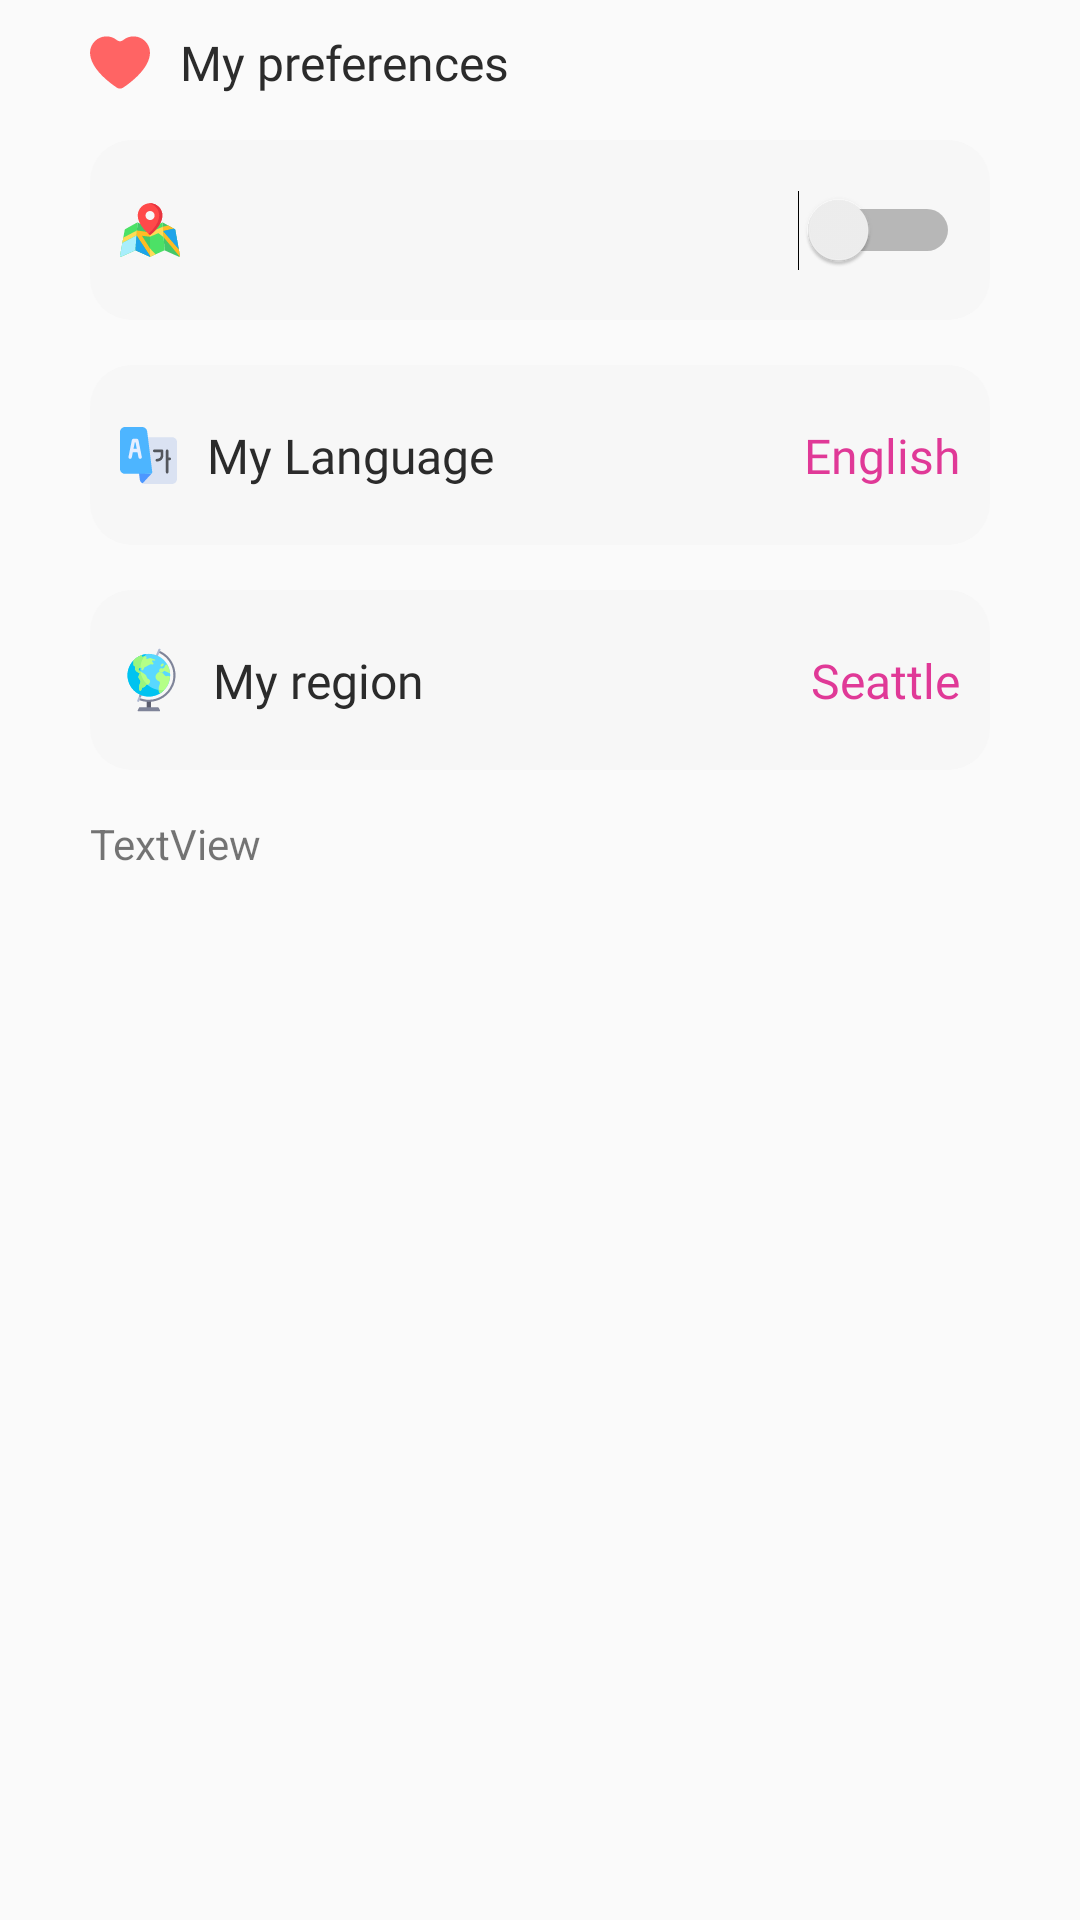

Layout XML and referenced resources for this Android screen:
<!-- AndroidManifest.xml: application theme AppTheme -->
<!-- res/layout/fragment_profile.xml -->
<?xml version="1.0" encoding="utf-8"?>
<FrameLayout xmlns:android="http://schemas.android.com/apk/res/android"
             xmlns:tools="http://schemas.android.com/tools"
             xmlns:app="http://schemas.android.com/apk/res-auto"
             android:layout_width="match_parent"
             android:layout_height="match_parent"
             tools:context=".MainActivityFragments.ProfileFragment">

    

    <LinearLayout
            android:layout_width="match_parent"
            android:layout_height="match_parent"
            android:layout_marginStart="30dp"
            android:layout_marginEnd="30dp"
            android:orientation="vertical">

        <LinearLayout
                android:orientation="horizontal"
                android:layout_width="match_parent"
                android:layout_height="wrap_content"
                android:layout_marginTop="10dp">

            <ImageView
                    android:id="@+id/heartImage"
                    android:src="@drawable/profile_heart"
                    android:layout_width="wrap_content"
                    android:layout_height="wrap_content" android:layout_gravity="center_vertical"/>

            <TextView
                    android:text="My preferences"
                    android:layout_width="wrap_content"
                    android:layout_height="wrap_content"
                    android:layout_marginStart="10dp"
                    android:textColor="#2B2B2B"
                    android:textSize="16sp"
                    android:fontFamily="@font/nunito_sans_bold"
                    android:layout_gravity="center_vertical"
                    android:gravity="center_vertical"/>
        </LinearLayout>

        <LinearLayout
                android:orientation="vertical"
                android:layout_width="match_parent"
                android:layout_height="wrap_content"
                android:layout_marginTop="15dp">

            <androidx.constraintlayout.widget.ConstraintLayout
                    android:layout_width="match_parent"
                    android:layout_height="60dp"
                    android:background="@drawable/profile_background">

                <ImageView
                        android:id="@+id/locationImage"
                        android:src="@drawable/profile_location"
                        android:layout_width="wrap_content"
                        android:layout_height="wrap_content"
                        android:layout_marginStart="10dp"
                        app:layout_constraintTop_toTopOf="parent"
                        app:layout_constraintBottom_toBottomOf="parent"
                        app:layout_constraintStart_toStartOf="parent"/>

                <TextView
                        android:id="@+id/location_textview"
                        android:layout_width="wrap_content"
                        android:layout_height="wrap_content"
                        app:layout_constraintStart_toEndOf="@+id/locationImage"
                        app:layout_constraintTop_toTopOf="parent"
                        app:layout_constraintBottom_toBottomOf="parent"
                        android:layout_marginStart="10dp"
                        android:textColor="#2B2B2B"
                        android:textSize="16sp" android:fontFamily="@font/nunito_sans_bold"/>

                <Switch
                        android:id="@+id/location"
                        android:layout_width="wrap_content"
                        android:layout_height="wrap_content"
                        app:layout_constraintTop_toTopOf="parent"
                        app:layout_constraintBottom_toBottomOf="parent"
                        app:layout_constraintRight_toRightOf="parent"
                        tools:ignore="UseSwitchCompatOrMaterialXml"
                        android:layout_marginEnd="10dp"/>
            </androidx.constraintlayout.widget.ConstraintLayout>


            <androidx.constraintlayout.widget.ConstraintLayout
                    android:id="@+id/myLanguageLayout"
                    android:layout_width="match_parent"
                    android:layout_height="60dp"
                    android:layout_marginTop="15dp"
                    android:background="@drawable/profile_background">

                <ImageView
                        android:id="@+id/language_image"
                        android:src="@drawable/profile_language"
                        android:layout_width="wrap_content"
                        android:layout_height="wrap_content"
                        android:layout_marginStart="10dp"
                        app:layout_constraintTop_toTopOf="parent"
                        app:layout_constraintBottom_toBottomOf="parent"
                        app:layout_constraintStart_toStartOf="parent"/>

                <TextView
                        android:text="My Language"
                        android:layout_width="wrap_content"
                        android:layout_height="wrap_content"
                        app:layout_constraintStart_toEndOf="@+id/language_image"
                        app:layout_constraintTop_toTopOf="parent"
                        app:layout_constraintBottom_toBottomOf="parent"
                        android:layout_marginStart="10dp"
                        android:textColor="#2B2B2B"
                        android:textSize="16sp"
                        android:fontFamily="@font/nunito_sans_bold"/>


                <TextView
                        android:text="English"
                        android:layout_width="wrap_content"
                        android:layout_height="wrap_content"
                        app:layout_constraintTop_toTopOf="parent"
                        app:layout_constraintBottom_toBottomOf="parent"
                        app:layout_constraintRight_toRightOf="parent"
                        android:id="@+id/myLanguage"
                        android:layout_marginEnd="10dp"
                        android:textColor="#E03997"
                        android:textSize="16sp"
                        android:fontFamily="@font/nunito_sans"/>
            </androidx.constraintlayout.widget.ConstraintLayout>

            <androidx.constraintlayout.widget.ConstraintLayout
                    android:id="@+id/myRegionLayout"
                    android:layout_width="match_parent"
                    android:layout_height="60dp"
                    android:layout_marginTop="15dp"
                    android:background="@drawable/profile_background" android:layout_gravity="center_horizontal">

                <ImageView
                        android:id="@+id/region_Image"
                        android:src="@drawable/profile_region"
                        android:layout_width="wrap_content"
                        android:layout_height="wrap_content"
                        android:layout_marginStart="10dp"
                        app:layout_constraintTop_toTopOf="parent"
                        app:layout_constraintBottom_toBottomOf="parent"
                        app:layout_constraintStart_toStartOf="parent"/>

                <TextView
                        android:text="My region"
                        android:layout_width="wrap_content"
                        android:layout_height="wrap_content"
                        app:layout_constraintStart_toEndOf="@+id/region_Image"
                        app:layout_constraintTop_toTopOf="parent"
                        app:layout_constraintBottom_toBottomOf="parent"
                        android:layout_marginStart="10dp"
                        android:textColor="#2B2B2B"
                        android:textSize="16sp"
                        android:fontFamily="@font/nunito_sans_bold"/>


                <TextView
                        android:id="@+id/myRegion"
                        android:text="Seattle"
                        android:layout_width="wrap_content"
                        android:layout_height="wrap_content"
                        app:layout_constraintTop_toTopOf="parent"
                        app:layout_constraintBottom_toBottomOf="parent"
                        app:layout_constraintRight_toRightOf="parent"
                        android:layout_marginEnd="10dp"
                        android:textColor="#E03997"
                        android:textSize="16sp"
                        android:fontFamily="@font/nunito_sans"/>

            </androidx.constraintlayout.widget.ConstraintLayout>
        </LinearLayout>


        <TextView
                android:id="@+id/tv1"
                android:text="TextView"
                android:layout_marginTop="15dp"
                android:layout_width="match_parent"
                android:layout_height="wrap_content"/>
    </LinearLayout>

</FrameLayout>
<!-- resources referenced by this layout -->
<resources>
  <!-- drawable profile_background (drawable) -->
  <?xml version="1.0" encoding="utf-8"?>
  <shape xmlns:android="http://schemas.android.com/apk/res/android"
         android:shape="rectangle">
      <solid android:color="#F7F7F7"/>
      <corners android:radius="14dp"/>
  </shape>
  <!-- drawable profile_heart (drawable) -->
  <vector xmlns:android="http://schemas.android.com/apk/res/android"
      android:width="20dp"
      android:height="19dp"
      android:viewportWidth="20"
      android:viewportHeight="19">
    <path
        android:pathData="M0,6.2776C0,3.2489 2.4552,0.7938 5.4839,0.7938C6.8271,0.7938 8.0567,1.2775 9.0097,2.0796C9.5825,2.5618 10.4175,2.5618 10.9903,2.0796C11.9432,1.2774 13.1728,0.7938 14.5161,0.7938C17.5448,0.7938 20,3.2489 20,6.2776V6.1164C20,11.4346 13.5323,16.2312 10.9998,17.9056C10.3932,18.3066 9.6067,18.3066 9.0002,17.9056C6.4677,16.2312 0,11.4346 0,6.1164"
        android:fillColor="#FF6464"/>
  </vector>
  <!-- drawable profile_language: vector/xml drawable (drawable, 2372 chars, omitted) -->
  <!-- drawable profile_location: vector/xml drawable (drawable, 4589 chars, omitted) -->
  <!-- drawable profile_region: vector/xml drawable (drawable, 7360 chars, omitted) -->
  <style name="AppTheme" parent="Theme.AppCompat.Light.NoActionBar">
          
          <item name="colorPrimary">@color/colorPrimary</item>
          <item name="colorPrimaryDark">@color/colorPrimaryDark</item>
          <item name="colorAccent">@color/colorAccent</item>
      </style>
  <!-- not gathered from this repository: default colours our renderer supplied (Android Studio template values) -->
  <color name="colorPrimary">#FF6200EE</color>
  <color name="colorPrimaryDark">#FF3700B3</color>
  <color name="colorAccent">#FF03DAC5</color>
</resources>
